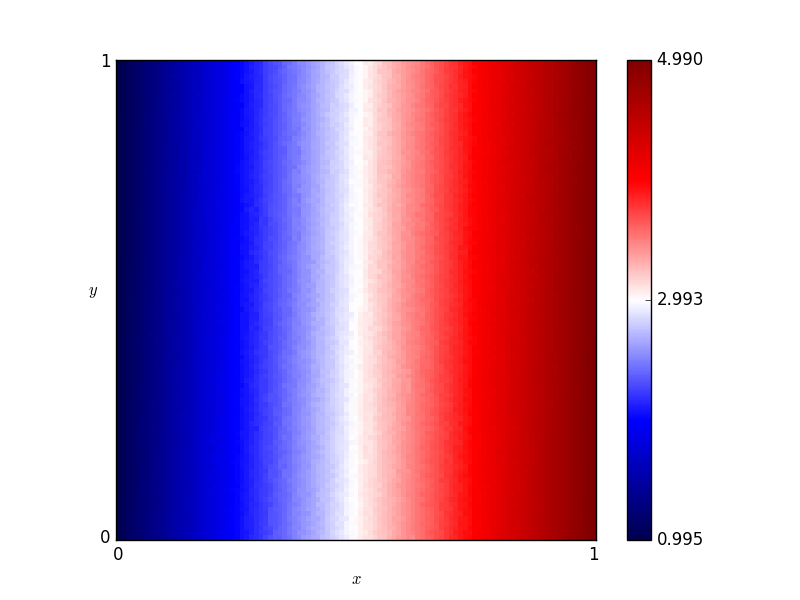

Source data for this figure (header and first rows):
x, y, score
0.46, 0.76, 2.816
0.54, 0.86, 3.125
0.16, 0.19, 1.658
0.61, 0.18, 3.445
0.82, 0.41, 4.265
0.72, 0.66, 3.851
0.63, 0.37, 3.518
0.41, 0.28, 2.673
0.16, 0.44, 1.651
0.8, 0.33, 4.193
0.84, 0.23, 4.332
0.25, 0.48, 1.996
0.62, 0.7, 3.475
0.78, 0.28, 4.086
0.03, 0.68, 1.129
0.57, 0.0, 3.279
0.69, 0.37, 3.766
0.46, 0.05, 2.871
0.65, 0.03, 3.598
0.56, 0.8, 3.226
0.28, 0.44, 2.136
0.65, 0.0, 3.61
0.57, 0.1, 3.302
0.44, 0.29, 2.758
0.63, 0.49, 3.513
0.26, 0.03, 2.062
0.92, 0.27, 4.652
0.69, 0.35, 3.744
0.79, 0.78, 4.118
0.3, 0.26, 2.201
0.98, 0.54, 4.893
0.25, 0.62, 1.991
0.55, 0.43, 3.199
0.19, 0.06, 1.776
0.14, 0.65, 1.557
0.09, 0.65, 1.361
0.92, 1.0, 4.626
0.51, 0.43, 3.058
0.36, 0.66, 2.424
0.33, 0.92, 2.312
0.01, 0.93, 1.039
0.25, 0.81, 2.006
0.9, 0.46, 4.56
0.3, 0.12, 2.21
0.87, 0.59, 4.475
0.8, 0.75, 4.153
0.93, 0.2, 4.712
0.34, 0.41, 2.348
0.05, 0.48, 1.223
0.9, 0.12, 4.596
0.59, 0.65, 3.348
0.72, 0.62, 3.841
0.29, 0.87, 2.139
0.02, 0.72, 1.087
0.8, 0.35, 4.213
0.09, 0.22, 1.372
0.05, 0.61, 1.195
0.49, 0.38, 2.99
0.62, 0.21, 3.473
0.79, 0.55, 4.127
... 10,141 more rows
